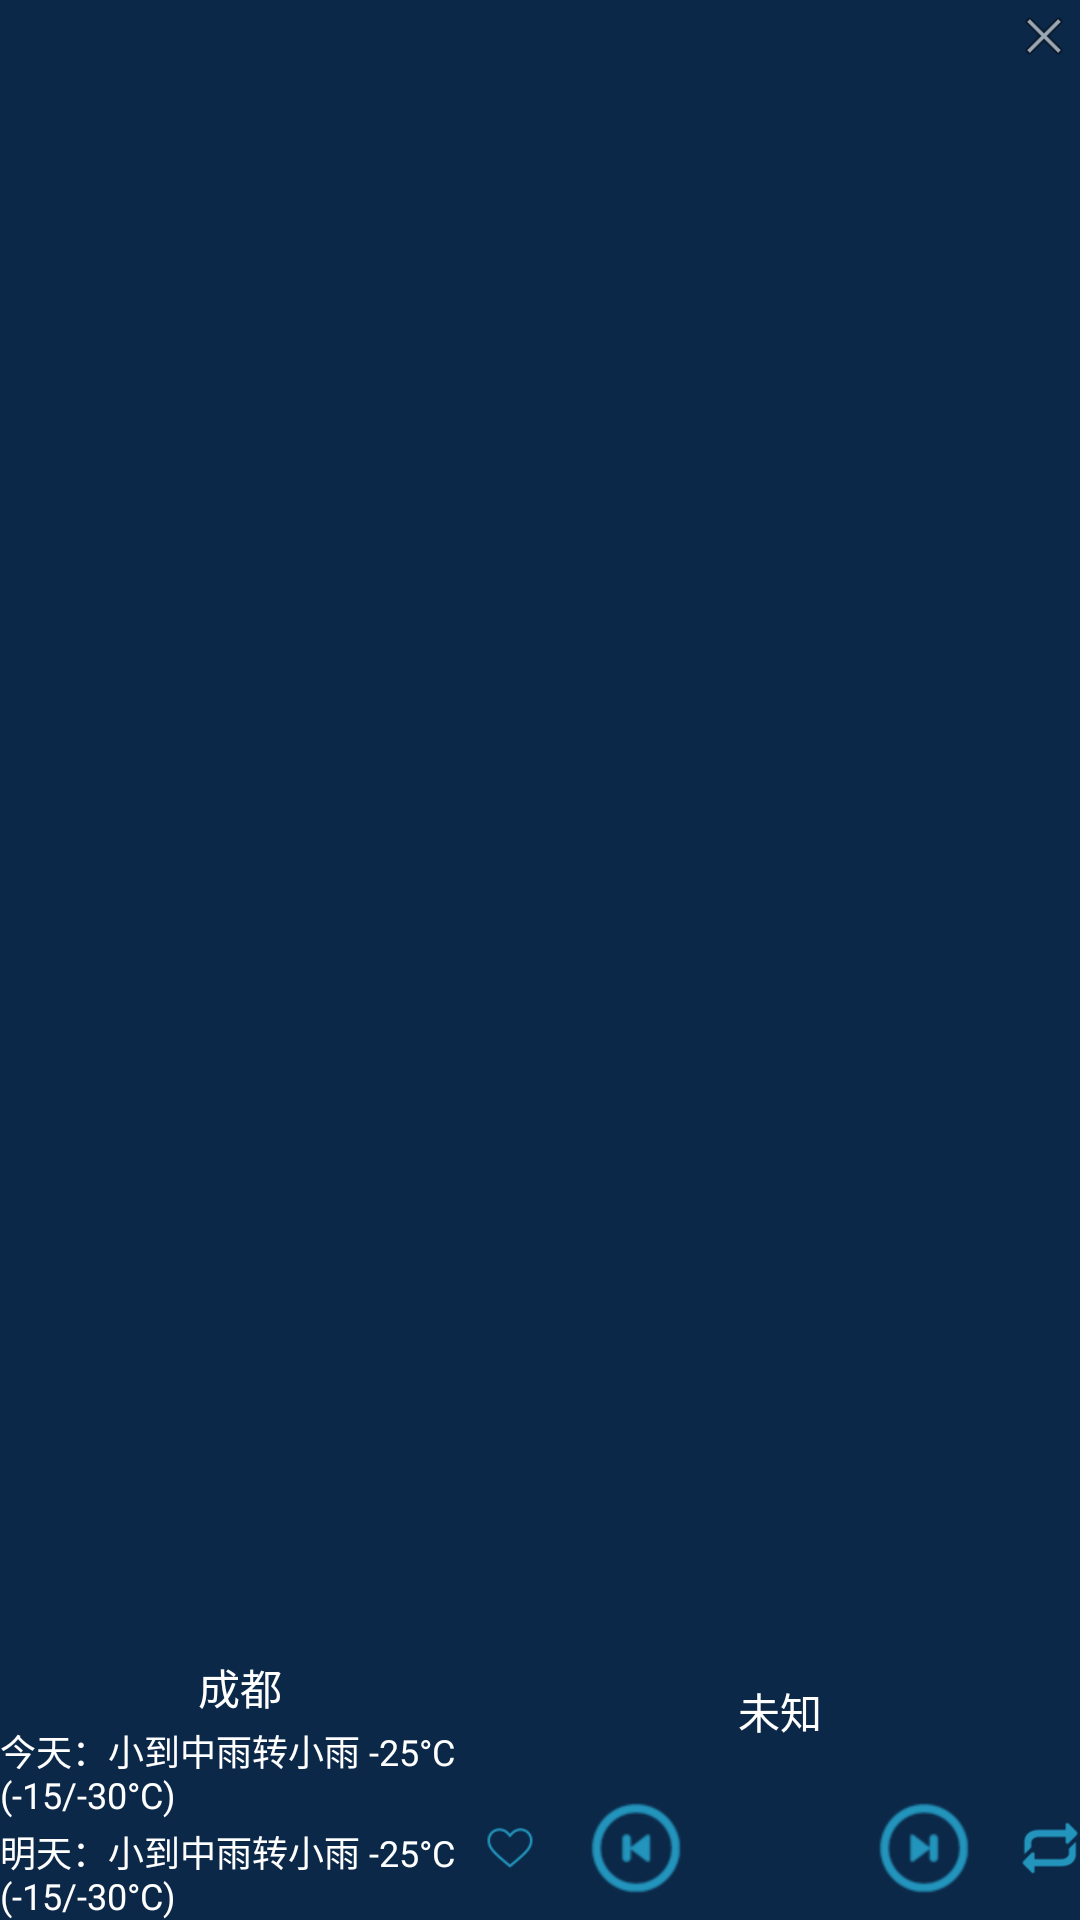

Reconstruct the res/layout file that produces this screen, plus the resources it refers to.
<!-- AndroidManifest.xml: application theme AppTheme -->
<!-- res/layout/content_notify_weather.xml -->
<?xml version="1.0" encoding="utf-8"?>
<RelativeLayout xmlns:android="http://schemas.android.com/apk/res/android"
    xmlns:app="http://schemas.android.com/apk/res-auto"
    android:id="@+id/layout_notify_control"
    android:layout_width="match_parent"
    android:layout_height="@dimen/notify_height"
    android:background="@color/colorDark">

    <ImageView
        android:id="@+id/iv_notify_close"
        android:layout_width="@dimen/image_size_20"
        android:layout_height="@dimen/image_size_20"
        android:layout_alignParentTop="true"
        android:layout_alignParentEnd="true"
        android:layout_marginTop="2dp"
        android:layout_marginEnd="2dp"
        app:srcCompat="@android:drawable/ic_menu_close_clear_cancel" />

    <include layout="@layout/layout_song_control_weather" />

</RelativeLayout>
<!-- res/layout/layout_song_control_weather.xml (included above) -->
<?xml version="1.0" encoding="utf-8"?>
<LinearLayout xmlns:android="http://schemas.android.com/apk/res/android"
    xmlns:app="http://schemas.android.com/apk/res-auto"
    android:id="@+id/song_control"
    android:layout_width="match_parent"
    android:layout_height="@dimen/notify_height"
    android:layout_alignParentBottom="true"
    android:background="@color/colorDark"
    android:baselineAligned="false"
    android:orientation="horizontal">

    <RelativeLayout
        android:layout_width="160dp"
        android:layout_height="match_parent">

        <TextView
            android:id="@+id/tv_city"
            style="@style/StyleTextView"
            android:layout_alignParentTop="true"
            android:layout_centerHorizontal="true"
            android:layout_marginTop="0dp"
            android:text="成都"
            android:textSize="14sp" />

        <TextView
            android:id="@+id/tv_today"
            style="@style/StyleTextView"
            android:layout_width="wrap_content"
            android:layout_height="wrap_content"
            android:layout_below="@+id/tv_city"
            android:layout_alignParentStart="true"
            android:layout_marginStart="0dp"
            android:layout_marginTop="2dp"
            android:maxLines="2"
            android:singleLine="false"
            android:text="今天：小到中雨转小雨 -25&#176;C (-15/-30&#176;C)"
            android:textSize="12sp" />


        <TextView
            android:id="@+id/textView2"
            style="@style/StyleTextView"
            android:layout_below="@+id/tv_today"
            android:layout_alignParentStart="true"
            android:layout_marginStart="0dp"
            android:layout_marginTop="2dp"
            android:maxLines="2"
            android:singleLine="false"
            android:text="明天：小到中雨转小雨 -25&#176;C (-15/-30&#176;C)"
            android:textSize="12sp" />
    </RelativeLayout>

    <RelativeLayout
        android:layout_width="0dp"
        android:layout_height="match_parent"
        android:layout_weight="1">

        <TextView
            android:id="@+id/tv_song_name"
            style="@style/StyleTextView"
            android:layout_alignParentTop="true"
            android:layout_centerHorizontal="true"
            android:layout_marginStart="@dimen/song_name_space"
            android:layout_marginTop="8dp"
            android:layout_marginEnd="@dimen/song_name_space"
            android:layout_marginBottom="18dp"
            android:text="@string/undefined"
            android:textSize="14sp" />

        <ImageView
            android:id="@+id/iv_favorite"
            style="@style/StyleControlImage"
            android:layout_marginEnd="@dimen/image_margin_16"
            android:layout_toStartOf="@+id/iv_play_pre"
            android:src="@drawable/favorite_white" />

        <ImageView
            android:id="@+id/iv_play_pre"
            style="@style/StyleControlImage"
            android:layout_marginEnd="@dimen/image_margin_16"
            android:layout_toStartOf="@+id/iv_play_pause"
            android:src="@drawable/previous" />

        <ImageView
            android:id="@+id/iv_play_pause"
            style="@style/StyleControlImage"
            android:layout_centerHorizontal="true"
            app:srcCompat="@drawable/play" />

        <ImageView
            android:id="@+id/iv_play_next"
            style="@style/StyleControlImage"
            android:layout_marginStart="@dimen/image_margin_16"
            android:layout_toEndOf="@+id/iv_play_pause"
            android:src="@drawable/next" />

        <ImageView
            android:id="@+id/iv_play_mode"
            style="@style/StyleControlImage"
            android:layout_marginStart="@dimen/image_margin_16"
            android:layout_toEndOf="@+id/iv_play_next"
            android:src="@drawable/order" />

    </RelativeLayout>
</LinearLayout>
<!-- resources referenced by this layout -->
<resources>
  <color name="colorDark">#0B2848</color>
  <dimen name="image_margin_16">16dp</dimen>
  <dimen name="image_size_20">20dp</dimen>
  <dimen name="notify_height">88dp</dimen>
  <dimen name="song_name_space">24dp</dimen>
  <!-- drawable favorite_white: png bitmap (drawable, 1146 bytes) -->
  <!-- drawable next: png bitmap (drawable, 2408 bytes) -->
  <!-- drawable order: png bitmap (drawable, 1138 bytes) -->
  <!-- drawable previous: png bitmap (drawable, 2420 bytes) -->
  <string name="undefined">未知</string>
  <style name="StyleControlImage">
          <item name="android:layout_width">@dimen/image_size_32</item>
          <item name="android:layout_height">@dimen/image_size_32</item>
          <item name="android:layout_alignParentBottom">true</item>
          <item name="android:layout_marginBottom">@dimen/margin_bottom_8</item>
      </style>
  <style name="StyleTextView">
          <item name="android:layout_width">wrap_content</item>
          <item name="android:layout_height">wrap_content</item>
          <item name="android:layout_marginStart">8dp</item>
          <item name="android:layout_marginTop">8dp</item>
          <item name="android:ellipsize">end</item>
          <item name="android:maxLines">1</item>
          <item name="android:textSize">18sp</item>
          <item name="android:textColor">@android:color/white</item>
      </style>
  <style name="AppTheme" parent="Theme.AppCompat.Light.DarkActionBar">
          
          <item name="colorPrimary">@color/colorDark</item>
          <item name="colorPrimaryDark">@color/colorPrimaryDark</item>
          <item name="colorAccent">@color/colorGreen</item>
      </style>
  <dimen name="image_size_32">32dp</dimen>
  <dimen name="margin_bottom_8">8dp</dimen>
  <color name="colorPrimaryDark">#00574B</color>
  <color name="colorGreen">#21D49C</color>
</resources>
